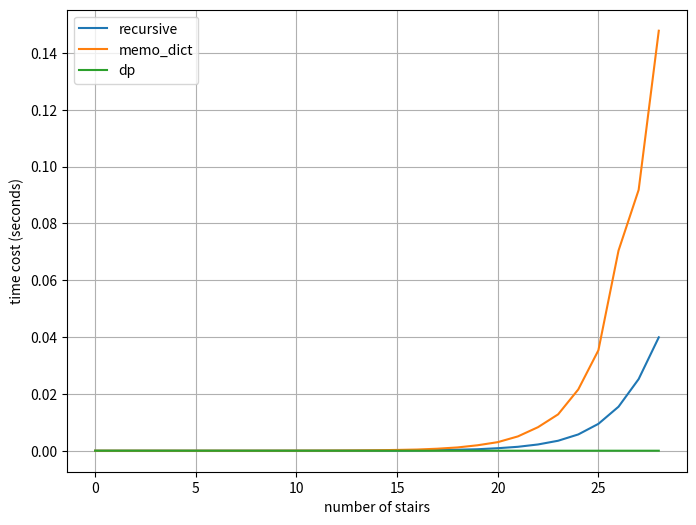

Here is the Python script that generated this plot:
# -*- coding: utf-8 -*-
"""
Created on Mon Oct  8 14:32:52 2018

[redacted]

动态规划:
*	动态规划(dynamic programming)是运筹学的一个分支，是求解决策过程(decision process)最优化的数学方法。把多阶段过程转化为一系列单阶段问题，
	利用各阶段之间的关系，逐个求解
*	使用动态规划特征：
	1. 求一个问题的最优解
	2. 大问题可以分解为子问题，子问题还有重叠的更小的子问题
	3. 整体问题最优解取决于子问题的最优解（状态转移方程）
	4. 从上往下分析问题，从下往上解决问题
	5. 讨论底层的边界问题
*	动态规划最重要的有三个概念：
	1. 最优子结构
	2. 边界
	3. 状态转移方程

测试算例为：
	有一座高度是10级台阶的楼梯，从下往上走，每跨一步只能向上1级或者2级台阶，求出一共有多少种走法。
"""
import time
import matplotlib.pyplot as plt


class ClimbingStairsProblem(object):
	"""爬楼梯问题"""
	def recursive_solution(self, n):
		"""递归算法"""
		if n <= 2:
			return n
		else:
			return self.recursive_solution(n - 1) + self.recursive_solution(n - 2)  # 这是由最后只能跨1级台阶或者2级台阶的条件决定的
	
	def _initialize_memo_map(self):
		self.memo_map = {}
	
	def memo_dict_solution(self, n):
		"""备忘录解法"""
		self._initialize_memo_map()
		if n <= 2:
			self.memo_map[n] = n
			return n
		else:
			if n in self.memo_map.keys():
				return self.memo_map[n]
			else:
				self.memo_map[n] = self.memo_dict_solution(n - 1) + self.memo_dict_solution(n - 2)
				return self.memo_map[n]
	
	def dp_solution(self, n):
		"""动态规划解法"""
		if n <= 2:
			return n
		temp_list = [0, 1, 2]
		for i in range(3, n + 1):
			temp_list.append(temp_list[-1] + temp_list[-2])
		return temp_list[-1]
	

if __name__ == '__main__':
	# 获得不同算法的时间消耗
	csp = ClimbingStairsProblem()
	methods = [csp.recursive_solution, csp.memo_dict_solution, csp.dp_solution]
	time_costs = {}
	for method in methods:
		time_costs[method.__name__] = []
		for n in range(1, 30):
			time_start = time.time()
			results = method(n)
			time_cost = time.time() - time_start
			time_costs[method.__name__].append(time_cost)
	
	# 三种算法的对比
	plt.figure(figsize = [8, 6])
	for method_name in time_costs.keys():
		plt.plot(time_costs[method_name])
	plt.legend([p[:-9] for p in time_costs.keys()])
	plt.xlabel('number of stairs')
	plt.ylabel('time cost (seconds)')
	plt.grid(True)



